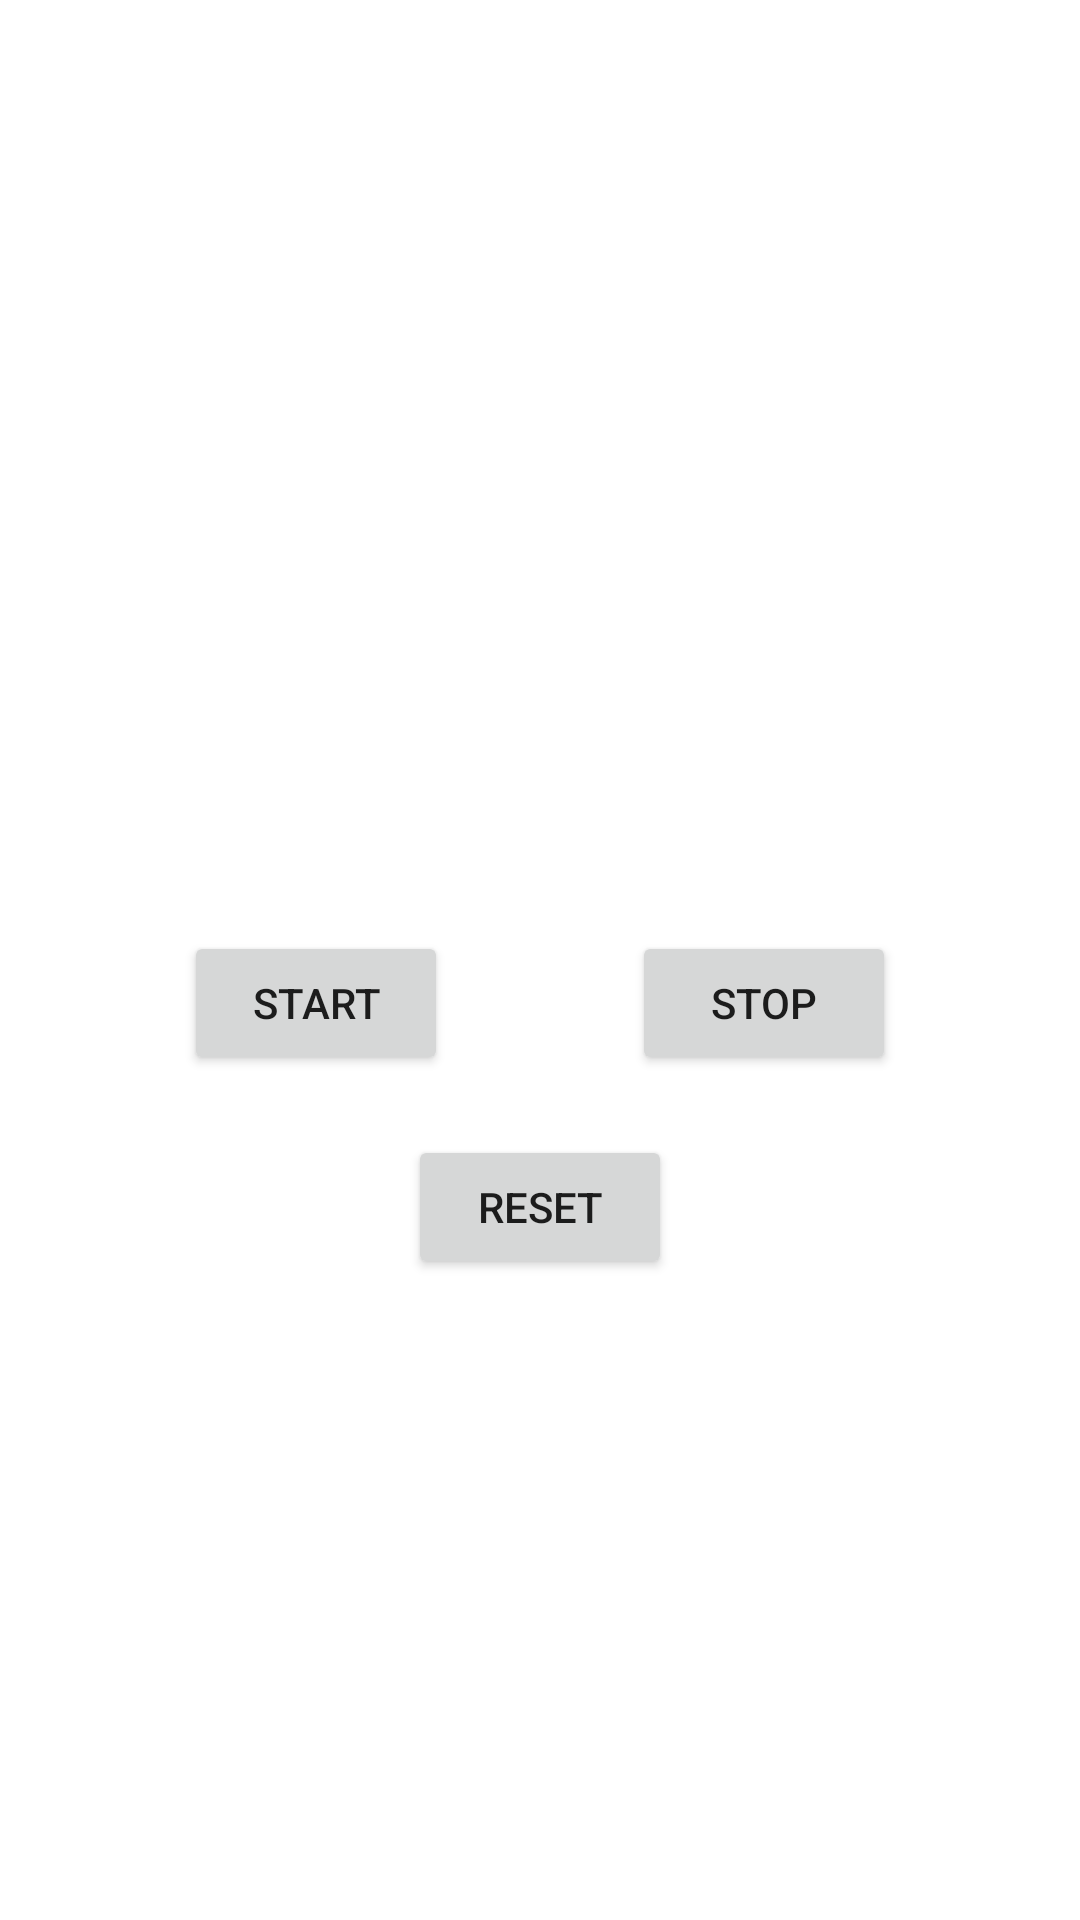

Reconstruct the res/layout file that produces this screen, plus the resources it refers to.
<!-- AndroidManifest.xml: application theme Theme.Yoga_Meditation_App -->
<!-- res/layout/activity_stopwatch.xml -->
<?xml version="1.0" encoding="utf-8"?>
<androidx.constraintlayout.widget.ConstraintLayout xmlns:android="http://schemas.android.com/apk/res/android"
    xmlns:app="http://schemas.android.com/apk/res-auto"
    xmlns:tools="http://schemas.android.com/tools"
    android:layout_width="match_parent"
    android:layout_height="match_parent"
    tools:context=".StopwatchActivity">

    <TextView
        android:id="@+id/time_view"
        android:layout_width="wrap_content"
        android:layout_height="wrap_content"
        android:textAppearance="@android:style/TextAppearance.Large"
        android:textSize="56sp"
        android:layout_marginTop="16dp"
        android:layout_marginBottom="150dp"
        app:layout_constraintStart_toStartOf="parent"
        app:layout_constraintEnd_toEndOf="parent"
        app:layout_constraintTop_toTopOf="parent"
        app:layout_constraintBottom_toBottomOf="parent"/>

    <Button
        android:id="@+id/start_button"
        android:layout_width="wrap_content"
        android:layout_height="wrap_content"
        android:layout_gravity="center_horizontal"
        android:layout_marginTop="20dp"
        android:onClick="onClickStart"
        android:text="@string/start"
        app:layout_constraintStart_toStartOf="parent"
        app:layout_constraintEnd_toStartOf="@id/stop_button"
        app:layout_constraintTop_toBottomOf="@id/time_view" />

    <Button
        android:id="@+id/stop_button"
        android:layout_width="wrap_content"
        android:layout_height="wrap_content"
        android:layout_marginTop="20dp"
        android:onClick="onClickStop"
        android:text="@string/stop"
        app:layout_constraintStart_toEndOf="@id/start_button"
        app:layout_constraintEnd_toEndOf="parent"
        app:layout_constraintTop_toBottomOf="@id/time_view" />

    <Button
        android:id="@+id/reset_button"
        android:layout_width="wrap_content"
        android:layout_height="wrap_content"
        android:layout_marginTop="20dp"
        android:onClick="onClickReset"
        android:text="@string/reset"
        app:layout_constraintStart_toStartOf="parent"
        app:layout_constraintEnd_toEndOf="parent"
        app:layout_constraintTop_toBottomOf="@id/start_button" />


</androidx.constraintlayout.widget.ConstraintLayout>
<!-- resources referenced by this layout -->
<resources>
  <string name="reset">Reset</string>
  <string name="start">Start</string>
  <string name="stop">Stop</string>
  <style name="Theme.Yoga_Meditation_App" parent="Theme.MaterialComponents.DayNight.DarkActionBar">
          
          <item name="colorPrimary">@color/purple_500</item>
          <item name="colorPrimaryVariant">@color/purple_700</item>
          <item name="colorOnPrimary">@color/white</item>
          
          <item name="colorSecondary">@color/teal_200</item>
          <item name="colorSecondaryVariant">@color/teal_700</item>
          <item name="colorOnSecondary">@color/black</item>
          
          <item name="android:statusBarColor" tools:targetApi="l">?attr/colorPrimaryVariant</item>
          
      </style>
  <!-- not gathered from this repository: default colours our renderer supplied (Android Studio template values) -->
  <color name="purple_500">#FF6200EE</color>
  <color name="purple_700">#FF3700B3</color>
  <color name="teal_200">#FF03DAC5</color>
  <color name="teal_700">#FF018786</color>
  <color name="black">#FF000000</color>
  <color name="white">#FFFFFFFF</color>
</resources>
